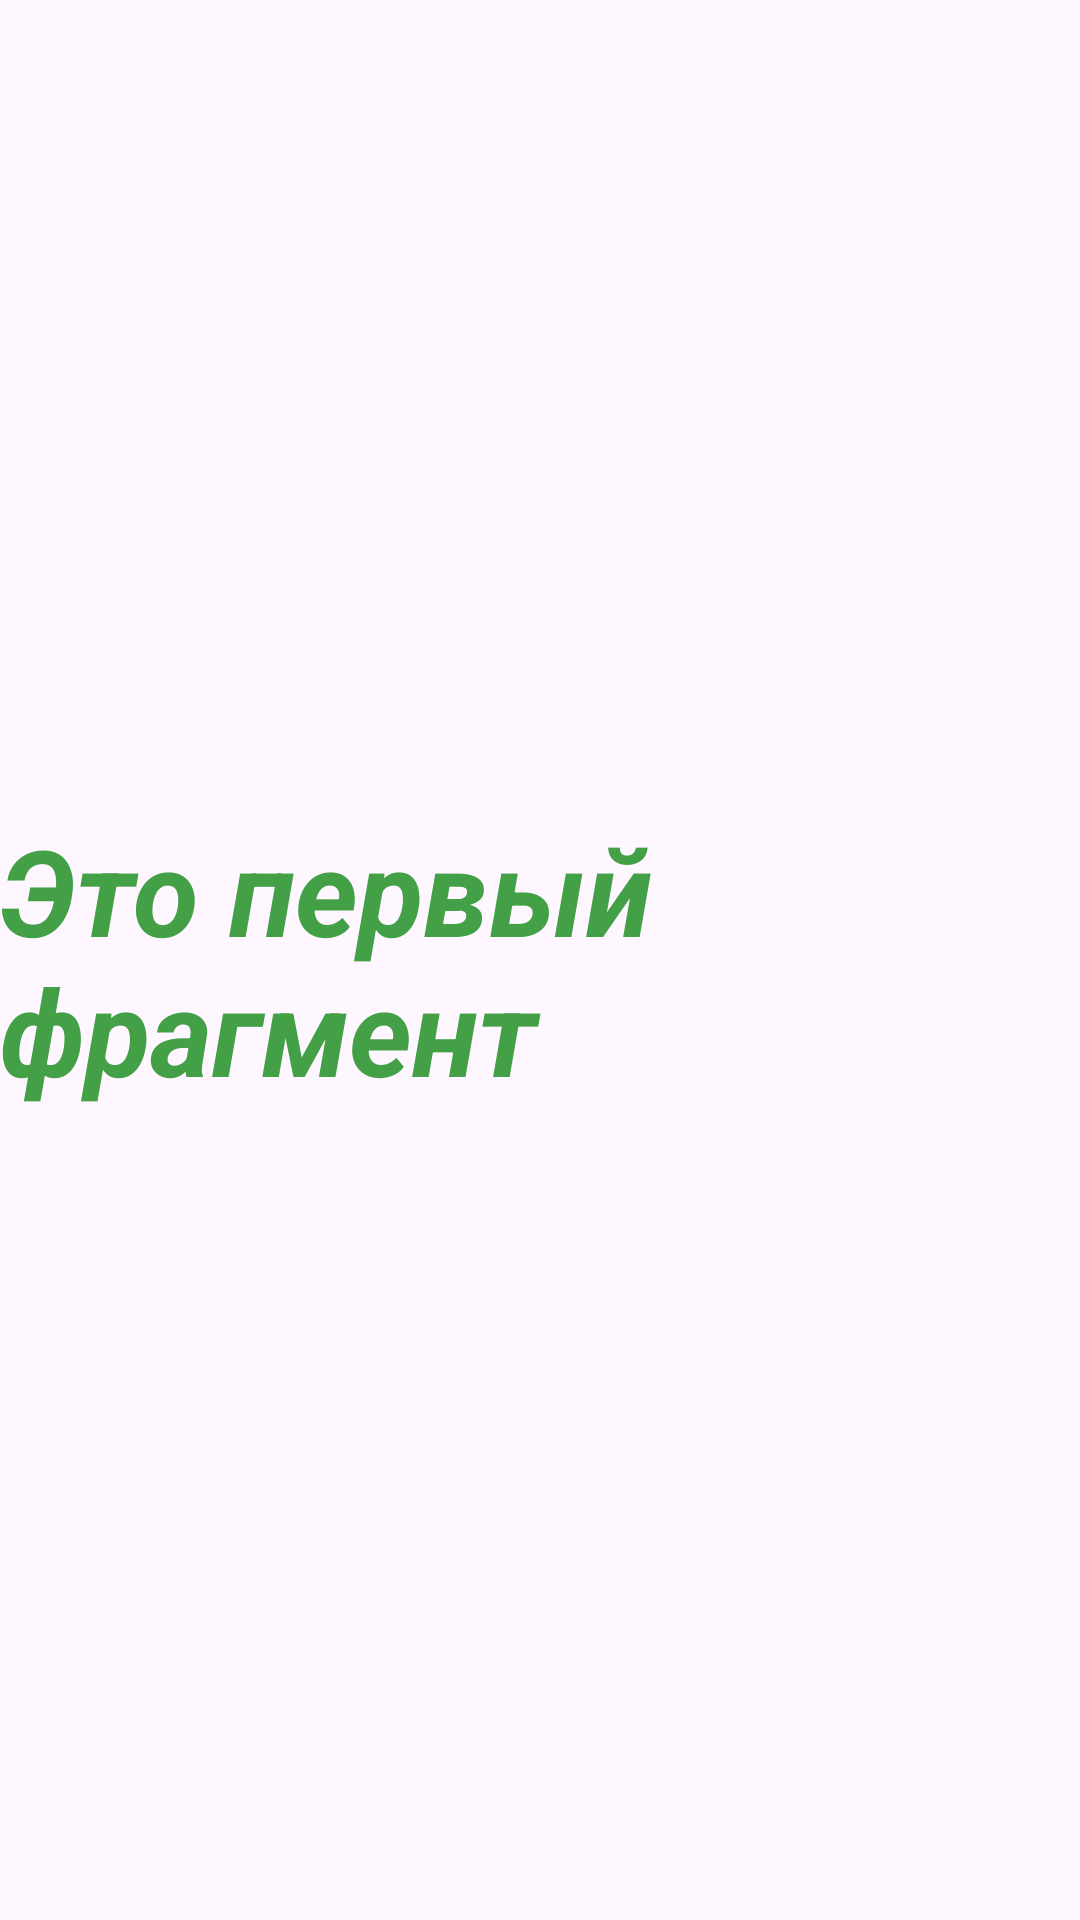

The Android layout XML behind this screen, and the referenced resources:
<!-- AndroidManifest.xml: application theme Theme.Kotlin_MenuExample -->
<!-- res/layout/fragment_first.xml -->
<?xml version="1.0" encoding="utf-8"?>
<androidx.constraintlayout.widget.ConstraintLayout
    xmlns:android="http://schemas.android.com/apk/res/android"
    xmlns:app="http://schemas.android.com/apk/res-auto"
    xmlns:tools="http://schemas.android.com/tools"
    android:layout_width="match_parent"
    android:layout_height="match_parent"
    tools:context=".MainActivity">

    <TextView
        android:id="@+id/firstFragment"
        android:layout_width="wrap_content"
        android:layout_height="wrap_content"
        android:text="Это первый фрагмент"
        android:textColor="#43a047"
        android:textSize="40sp"
        android:textStyle="italic|bold"
        app:layout_constraintBottom_toBottomOf="parent"
        app:layout_constraintEnd_toEndOf="parent"
        app:layout_constraintHorizontal_bias="0.5"
        app:layout_constraintStart_toStartOf="parent"
        app:layout_constraintTop_toTopOf="parent" />

</androidx.constraintlayout.widget.ConstraintLayout>
<!-- resources referenced by this layout -->
<resources>
  <style name="Theme.Kotlin_MenuExample" parent="Base.Theme.Kotlin_MenuExample" />
  <style name="Base.Theme.Kotlin_MenuExample" parent="Theme.Material3.DayNight.NoActionBar">
          
          
      </style>
</resources>
